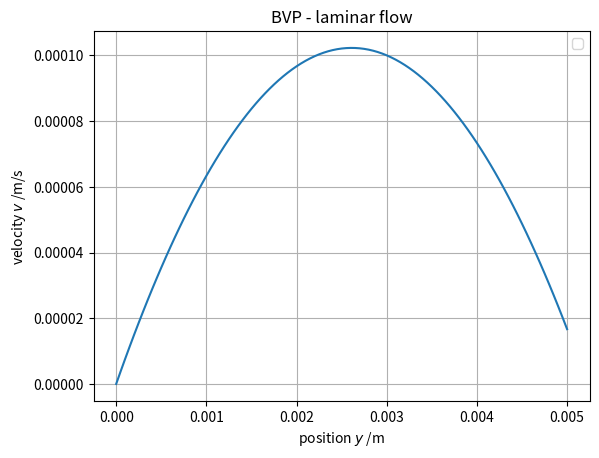

The script that saved this image:
import numpy as np
import matplotlib.pyplot as plt

B = 5e-3  # m
v_up = 1/6*1e-4  # m/s
dPdx = -0.03  # Pa/m
mu = 1e-3  # -

y = np.linspace(0,B,101)
h = y[1]-y[0]

A = np.zeros((len(y)-2,len(y)-2))
# set diagonal to -2
A -= 2*np.eye(len(A))
# set i-1 to 1
A += np.tri((len(A)),k=-1)-np.tri((len(A)),k=-2)
# set i+1 to 1
A += np.tri((len(A)),k=1)-np.tri((len(A)),k=0)
# print A
A

# define constant
c = h**2/mu*dPdx
# define b
b = np.ones(len(y)-2)*c
b[-1] = c-v_up

v = np.zeros(len(y))
# boundary condition
v[0] = 0
# interior points
v[1:-1] = np.linalg.solve(A,b)
# boundary condition
v[-1] = v_up

fig, ax = plt.subplots()
ax.plot(y, v)
ax.set_xlabel("position $y$ /m")
ax.set_ylabel("velocity $v$ /m/s")
ax.set_title("BVP - laminar flow")
ax.legend()
ax.grid()
fig.show()